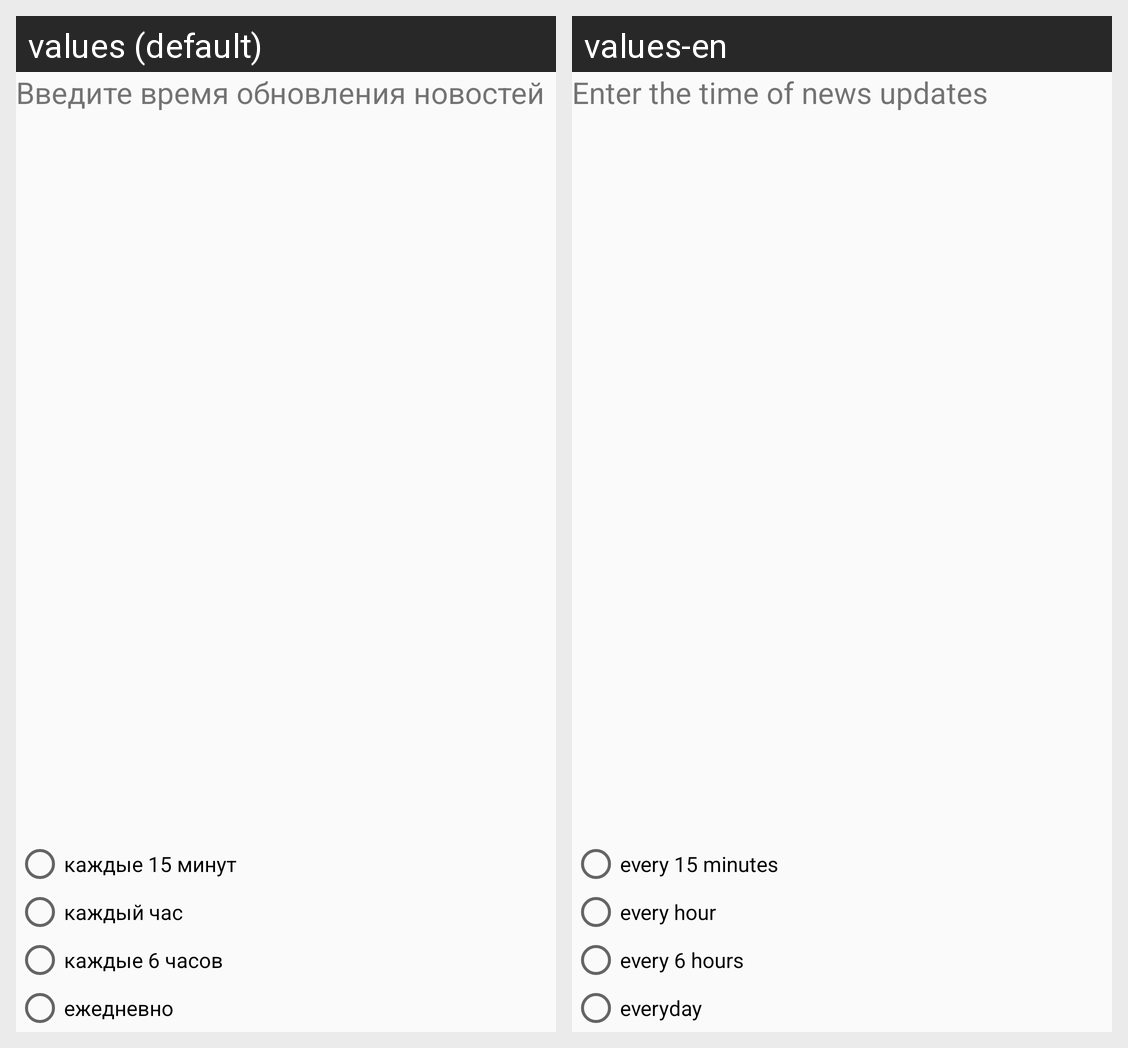

The same Android screen rendered under two of its app's locales, left to right. List the strings drawn on it with the default value and each locale's translation.
Android screen res/layout/activity_refresh.xml rendered under 2 locales, left to right: values (default), values-en. Device: Nexus 5 (rendered at 1080×1920; each locale shown at half size, 540×960, under a caption strip naming it); theme Theme.AppCompat.Light.NoActionBar.
Strings drawn on this screen, with the default value and each locale's value (text and hints the layout hard-codes, and strings that could not be matched under every locale, appear in the picture but are not listed):

refresh
  values: Введите время обновления новостей
  values-en: Enter the time of news updates

refreshTime_15
  values: каждые 15 минут
  values-en: every 15 minutes

refreshTime_60
  values: каждый час
  values-en: every hour

refreshTime_6h
  values: каждые 6 часов
  values-en: every 6 hours

refreshTime_24h
  values: ежедневно
  values-en: everyday
